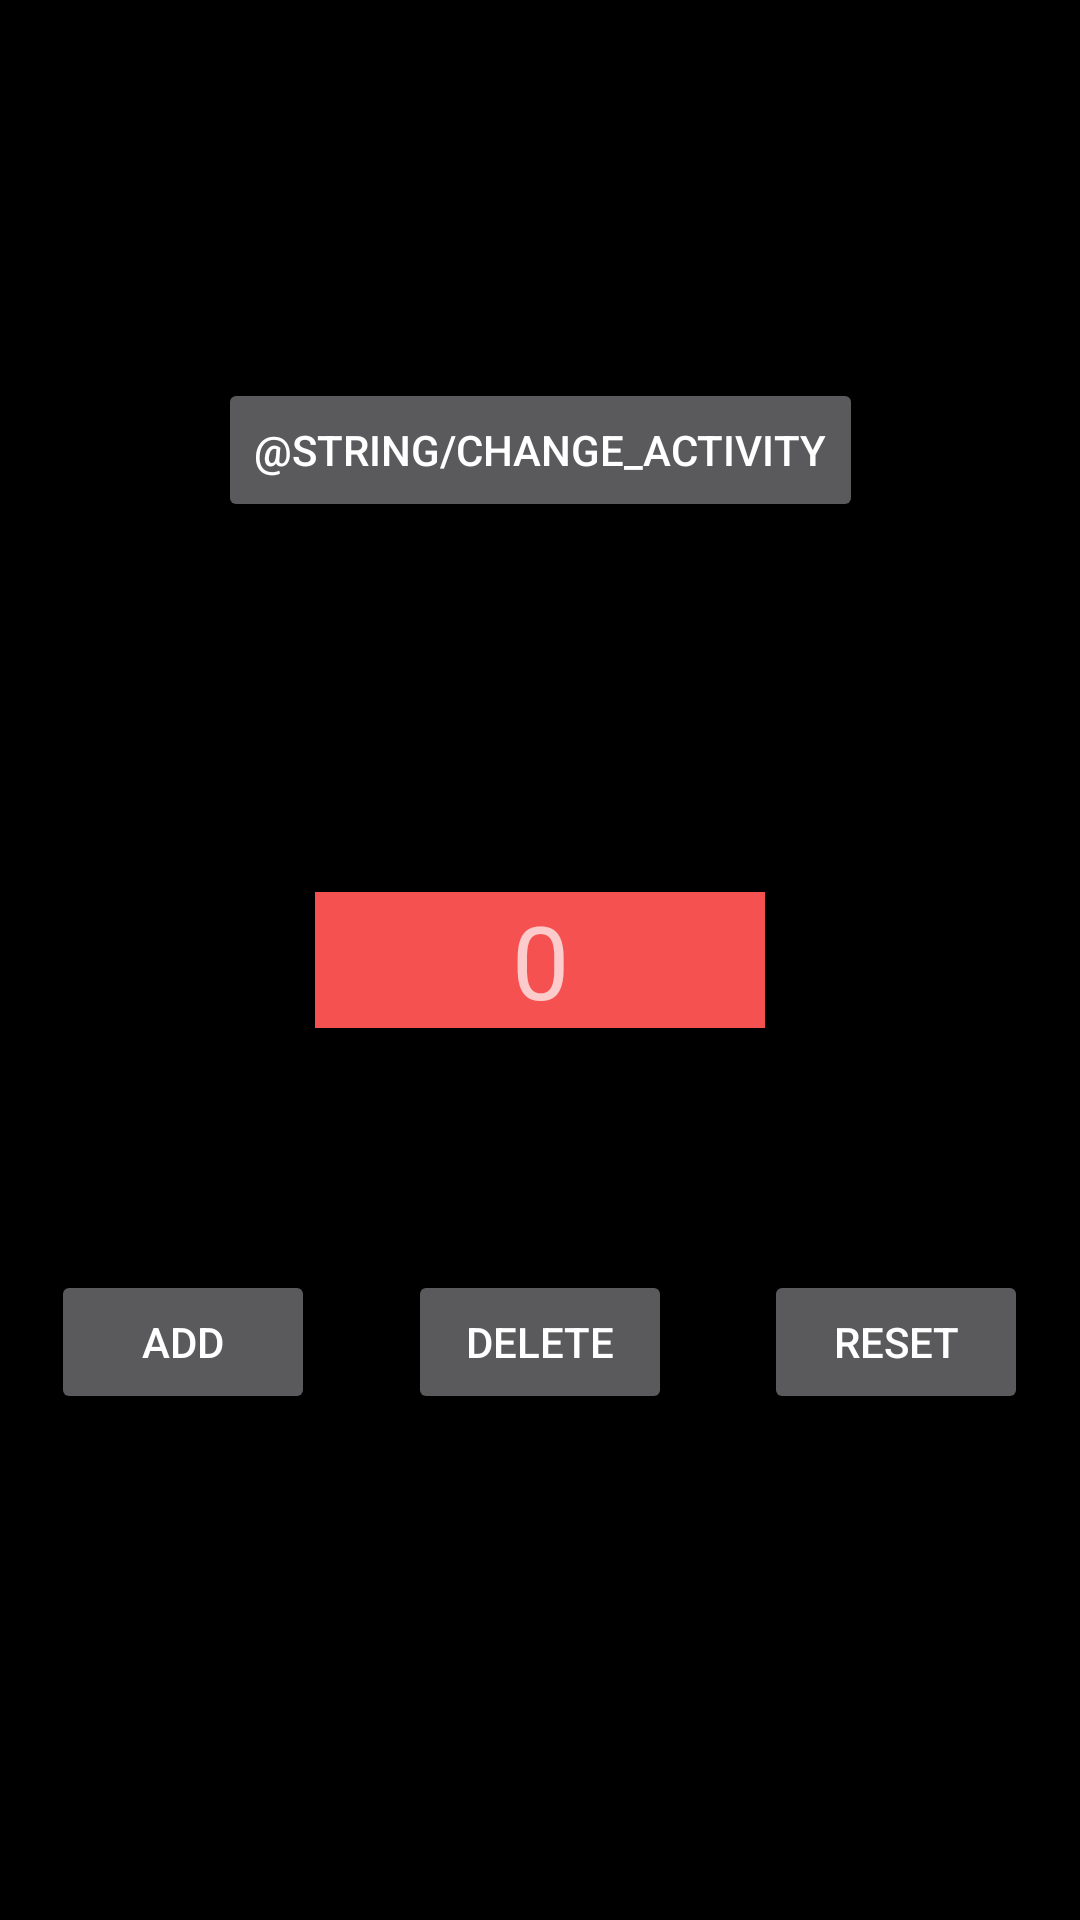

This screen was rendered from an Android layout file. Write that file and the resources it references.
<!-- AndroidManifest.xml: application theme Theme.AndroidApp -->
<!-- res/layout/activity_main.xml -->
<?xml version="1.0" encoding="utf-8"?>
<androidx.constraintlayout.widget.ConstraintLayout
    xmlns:android="http://schemas.android.com/apk/res/android"
    xmlns:app="http://schemas.android.com/apk/res-auto"
    xmlns:tools="http://schemas.android.com/tools"
    android:id="@+id/background"
    android:layout_width="match_parent"
    android:layout_height="match_parent"
    android:background="@color/black"
    tools:context=".MainActivity">

    <TextView
        android:id="@+id/textView"
        android:layout_width="150dp"
        android:layout_height="wrap_content"
        android:background="#F65151"
        android:text="@string/counter_text"
        android:textAlignment="center"
        android:textSize="34sp"
        app:layout_constraintBottom_toBottomOf="parent"
        app:layout_constraintLeft_toLeftOf="parent"
        app:layout_constraintRight_toRightOf="parent"
        app:layout_constraintTop_toTopOf="parent" />
    <Button
        android:onClick="add"
        android:id="@+id/button4"
        android:layout_width="wrap_content"
        android:layout_height="wrap_content"
        android:text="@string/button_left"
        android:textAlignment="center"
        app:layout_constraintBottom_toBottomOf="parent"
        app:layout_constraintEnd_toEndOf="parent"
        app:layout_constraintHorizontal_bias="0.063"
        app:layout_constraintStart_toStartOf="parent"
        app:layout_constraintTop_toTopOf="parent"
        app:layout_constraintVertical_bias="0.715" />
    <Button
        android:onClick="delete"
        android:id="@+id/button"
        android:layout_width="wrap_content"
        android:layout_height="wrap_content"
        android:text="@string/button_center"
        android:textAlignment="center"
        app:layout_constraintBottom_toBottomOf="parent"
        app:layout_constraintEnd_toEndOf="parent"
        app:layout_constraintStart_toStartOf="parent"
        app:layout_constraintTop_toTopOf="parent"
        app:layout_constraintVertical_bias="0.715" />
    <Button
        android:onClick="reset"
        android:id="@+id/button5"
        android:layout_width="wrap_content"
        android:layout_height="wrap_content"
        android:text="@string/button_right"
        android:textAlignment="center"
        app:layout_constraintBottom_toBottomOf="parent"
        app:layout_constraintEnd_toEndOf="parent"
        app:layout_constraintHorizontal_bias="0.936"
        app:layout_constraintStart_toStartOf="parent"
        app:layout_constraintTop_toTopOf="parent"
        app:layout_constraintVertical_bias="0.715" />
    <Button
        android:onClick="redirect"
        android:id="@+id/button2"
        android:layout_width="wrap_content"
        android:layout_height="wrap_content"
        android:text="@string/change_activity"
        app:layout_constraintBottom_toTopOf="@+id/textView"
        app:layout_constraintEnd_toEndOf="parent"
        app:layout_constraintStart_toStartOf="parent"
        app:layout_constraintTop_toTopOf="parent"
        app:layout_constraintVertical_bias="0.505" />

</androidx.constraintlayout.widget.ConstraintLayout>
<!-- resources referenced by this layout -->
<resources>
  <string name="button_center">Delete</string>
  <string name="button_left">Add</string>
  <string name="button_right">Reset</string>
  <string name="counter_text">0</string>
  <style name="Theme.AndroidApp" parent="Theme.AppCompat.NoActionBar">
          
          <item name="colorPrimary">@color/purple_500</item>
          <item name="colorPrimaryVariant">@color/purple_700</item>
          <item name="colorOnPrimary">@color/white</item>
          
          <item name="colorSecondary">@color/teal_200</item>
          <item name="colorSecondaryVariant">@color/teal_700</item>
          <item name="colorOnSecondary">@color/black</item>
          
          <item name="android:statusBarColor" tools:targetApi="l">?attr/colorPrimaryVariant</item>
          
      </style>
  <!-- not gathered from this repository: default colours our renderer supplied (Android Studio template values) -->
  <color name="purple_500">#FF6200EE</color>
  <color name="purple_700">#FF3700B3</color>
  <color name="teal_200">#FF03DAC5</color>
  <color name="teal_700">#FF018786</color>
  <color name="black">#FF000000</color>
  <color name="white">#FFFFFFFF</color>
</resources>
